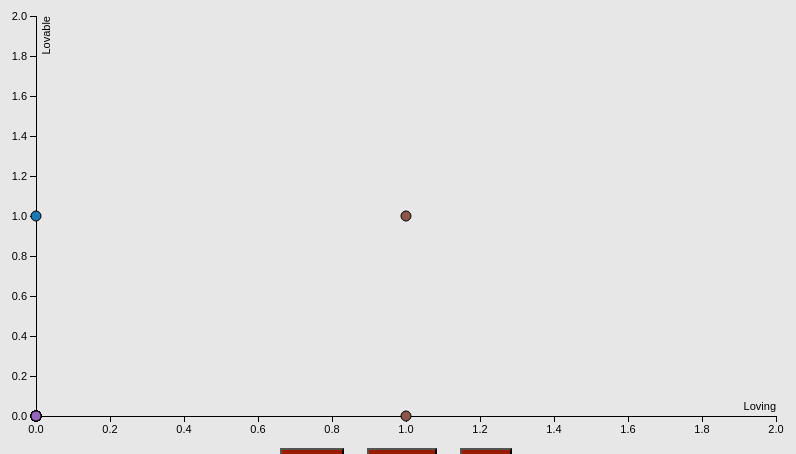
D3 v3 page, settled after 360 driven frames (6 s of simulated time); the page loaded 1 data file(s).


var margin = {top: 20, right: 20, bottom: 30, left: 40},
    width = 800 - margin.left - margin.right,
    height = 450 - margin.top - margin.bottom;

// setup x 
var xValue = function(d) { return d["Likes Given"];}, // data -> value
    xScale = d3.scale.linear().range([0, width]), // value -> display
    xMap = function(d) { return xScale(xValue(d));}, // data -> display
    xAxis = d3.svg.axis().scale(xScale).orient("bottom");

// setup y
var yValue = function(d) { return d["Likes Received"];}, // data -> value
    yScale = d3.scale.linear().range([height, 0]), // value -> display
    yMap = function(d) { return yScale(yValue(d));}, // data -> display
    yAxis = d3.svg.axis().scale(yScale).orient("left");

// setup fill color
var cValue = function(d) { return d["Color"];},
    color = d3.scale.category20();

// add the graph canvas to the body of the webpage
var svg = d3.select("#network-container").append("svg")
    .attr("width", width + margin.left + margin.right)
    .attr("height", height + margin.top + margin.bottom)
  .append("g")
    .attr("transform", "translate(" + margin.left + "," + margin.top + ")");

// add the tooltip area to the webpage
var tooltip = d3.select("body").append("div")
    .attr("class", "tooltip")
    .style("opacity", 0);

// x-axis
svg.append("g")
    .attr("class", "x axis")
    .attr("transform", "translate(0," + height + ")")
    .call(xAxis)
  .append("text")
    .attr("class", "label")
    .attr("x", width)
    .attr("y", -6)
    .style("text-anchor", "end")
    .text("Loving");

// y-axis
svg.append("g")
    .attr("class", "y axis")
    .call(yAxis)
  .append("text")
    .attr("class", "label")
    .attr("transform", "rotate(-90)")
    .attr("y", 6)
    .attr("dy", ".71em")
    .style("text-anchor", "end")
    .text("Lovable");


//Define click variables
var genderclicked = 1;
var yearclicked = 1;
var houseclicked = 1;

update("nothing");

function update(thing){

  // load data
  if (thing == "gender") {
    genderclicked = (genderclicked + 1) %2 
  }
  else if (thing == "year") {
    yearclicked = (yearclicked+1) %2
  }
  else if (thing == "house"){
    houseclicked = (houseclicked+1) %2
  }
  else {
    ;
  }

   var property = document.getElementById('GenderCheck');
    if(genderclicked==1){property.style.backgroundColor = "#9B1B00"} else if(genderclicked==0){property.style.backgroundColor = "#B7B7B7"};
  var property = document.getElementById('HouseCheck');
    if(houseclicked==1){property.style.backgroundColor = "#9B1B00"} else if(houseclicked==0){property.style.backgroundColor = "#B7B7B7"};
  var property = document.getElementById('YearCheck');
    if(yearclicked==1){property.style.backgroundColor = "#9B1B00"} else if(yearclicked==0){property.style.backgroundColor = "#B7B7B7"};

  uncleandata = [];
  upperhouselist = ["Leverett", "Kirkland", "Cabot", "Lowell", "Adams", "Dunster", "Mather", "Winthrop", "Pforzheimer", "Currier", "Quincy", "Eliot"];

  lowerhouselist = ["Holworthy", "Thayer", "Canaday", "Apley", "Mass Hall", "Lionel", "Greenough", "Grays", "Hurlbut", "Matthews", "Mower", "Pennypacker", "Straus", "Wigglesworth", "Weld", "Hollis", "Stoughton"];

  //Load Data
  for (i = 0; i < upperhouselist.length; i++){
   uncleandata[upperhouselist[i]] = {Sophomore:{Male:{likes_given:0,likes_received:0}, Female:{likes_given:0,likes_received:0}}, Junior: {Male:{likes_given:0,likes_received:0},Female:{likes_given:0,likes_received:0}}, Senior:{Male: {likes_given:0,likes_received:0},Female:{likes_given:0,likes_received:0}}};
  }

  for (i = 0; i < lowerhouselist.length; i++){
   uncleandata[lowerhouselist[i]] = {Freshman:{Male:{likes_given:0,likes_received:0}, Female:{likes_given:0,likes_received:0}}};
  }

  liked_array = [];
  for (i = 0; i < 5000 ; i++){
   liked_array[i] = 0;
  }

  d3.json("address.json", function(d) {
   people_array = d.people;
   participants = people_array.length;
   people_array
   .forEach(function(d) {
     accepted = d.accepted;
     uncleandata[d.dorm][d.class_year][d.gender]["likes_given"] += accepted.length;
     for (i = 0; i < accepted.length; i++){
       liked_array[accepted[i]] += 1;
     }
   });
   people_array
   .forEach(function(d){
     uncleandata[d.dorm][d.class_year][d.gender]["likes_received"] += liked_array[d.id];
   });
    update2();
  });
  
}

function update2 (){
  var newData = [];
  var sorted = {};

  for (var house in uncleandata){ 
    var description = "";
    var colortype = "";
    if (houseclicked == 1){
      description = description + house + " ";
      colortype = house
    }
    for (var year in uncleandata[house]){
      if (yearclicked == 1){
        var subdescription = description + year + " ";
        if (colortype == "") {colortype = year}
      } else {var subdescription = description}
      for (var gender in uncleandata[house][year]){
        if (genderclicked == 1){
          var subsubdescription = subdescription + gender + " ";
          if (colortype == "") {colortype = gender}
        } else {var subsubdescription = subdescription}
        if (subsubdescription in sorted){
          sorted[subsubdescription]["Likes Given"] += parseInt(uncleandata[house][year][gender].likes_given);
          sorted[subsubdescription]["Likes Received"] += parseInt(uncleandata[house][year][gender].likes_received);
          // sorted[subsubdescription]["Likes Given"] += 1;
          // sorted[subsubdescription]["Likes Received"] += 1;
        } 
        else {
          var temp = {};
          temp["Likes Given"] = parseInt(uncleandata[house][year][gender].likes_given); 
          temp["Likes Received"] = parseInt(uncleandata[house][year][gender].likes_received); 
          // temp["Likes Given"] = 0; 
          // temp["Likes Received"] = 0; 
          temp["Color"] = colortype;
          sorted[subsubdescription] = temp;
        }
      }
    }
  };
  
  for (var key in sorted){
    var temp = {"Description" : key};
    newData.push(
      extend(temp, sorted[key])
    );
  }

  function extend(obj, src) {
    Object.keys(src).forEach(function(key) { obj[key] = src[key]; });
    return obj;
  }

  svg.selectAll(".dot").remove();

  // don't want dots overlapping axis, so add in buffer to data domain
  xScale.domain([0, d3.max(newData, xValue)+1]);
  yScale.domain([0, d3.max(newData, yValue)+1]);

  // draw dots
  svg.selectAll(".dot")
      .data(newData)
    .enter().append("circle")
      .attr("class", "dot")
      .attr("r", 5)
      .attr("cx", xMap)
      .attr("cy", yMap)
      .style("fill", function(d) { return color(cValue(d));}) 
      .on("mouseover", function(d) {
        d3.selectAll("#myText").remove()
        d3.select(this).attr("r", 12).style("fill", "red");
        d3.select("svg").append("text")
          .style("font-size", "18px")
          .attr("x", 80)
          .attr("y", 40)
          .attr("id", "myText")
          .text(d["Description"]);
        d3.select("svg").append("text")
          .style("font-size", "18px")
          .attr("x", 80)
          .attr("y", 62)
          .attr("id", "myText")
          .text("Loving: " + xValue(d));
        d3.select("svg").append("text")
          .style("font-size", "18px")
          .attr("x", 80)
          .attr("y", 84)
          .attr("id", "myText")
          .text("Lovable: " + yValue(d));
      })
      .on("mouseout", function(d) {
        d3.select(this).attr("r", 5).style("fill", function(d) { return color(cValue(d));}) 
      });

   // Update X Axis
  svg.select(".x.axis")
      .transition()
      .duration(500)
      .call(xAxis);

  // Update Y Axis
  svg.select(".y.axis")
      .transition()
      .duration(500)
      .call(yAxis);
}



### data: address.json
{
 "people": [
  {
   "id": 1,
   "gender": "Male",
   "dorm": "Quincy",
   "class_year": "Junior",
   "matched": [
    2,
    3
   ],
   "accepted": [
    2
   ]
  },
  {
   "id": 2,
   "gender": "Female",
   "dorm": "Hurlbut",
   "class_year": "Freshman",
   "matched": [
    1,
    2,
    3
   ],
   "accepted": []
  },
  {
   "id": 3,
   "gender": "Female",
   "dorm": "Quincy",
   "class_year": "Senior",
   "matched": [
    1,
    2,
    3
   ],
   "accepted": [
    1
   ]
  }
 ]
}